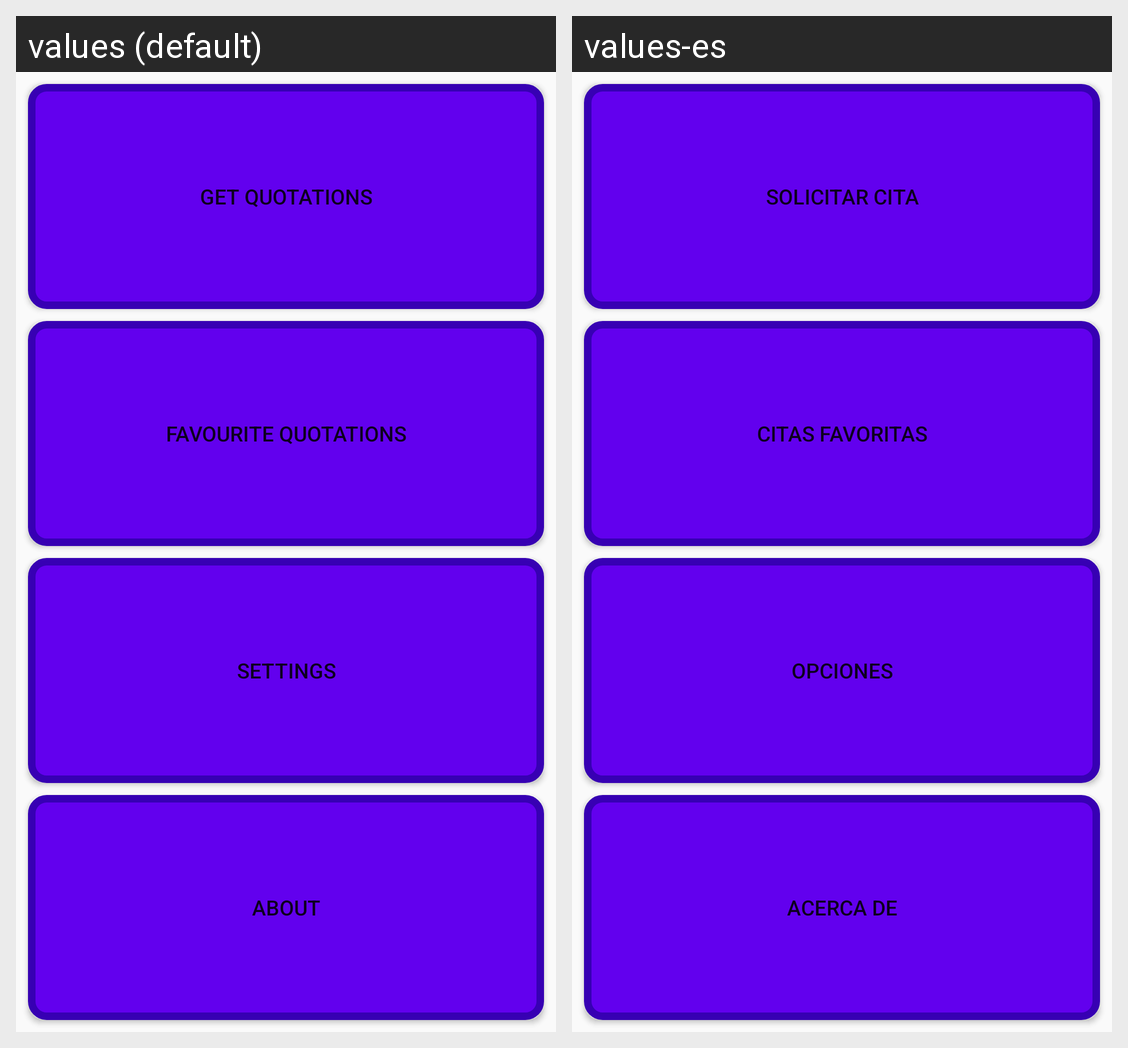

This grid shows one Android layout under two languages. Give, for every string resource on the screen, its name, the default text and each shown locale's text.
Android screen res/layout/activity_dashboard.xml rendered under 2 locales, left to right: values (default), values-es. Device: Nexus 5 (rendered at 1080×1920; each locale shown at half size, 540×960, under a caption strip naming it); theme Theme.Quotations.
Strings drawn on this screen, with the default value and each locale's value (text and hints the layout hard-codes, and strings that could not be matched under every locale, appear in the picture but are not listed):

bt_dash_get
  values: Get quotations
  values-es: Solicitar cita

bt_dash_favourite
  values: Favourite quotations
  values-es: Citas favoritas

bt_dash_settings
  values: Settings
  values-es: Opciones

bt_dash_about
  values: About
  values-es: Acerca de
